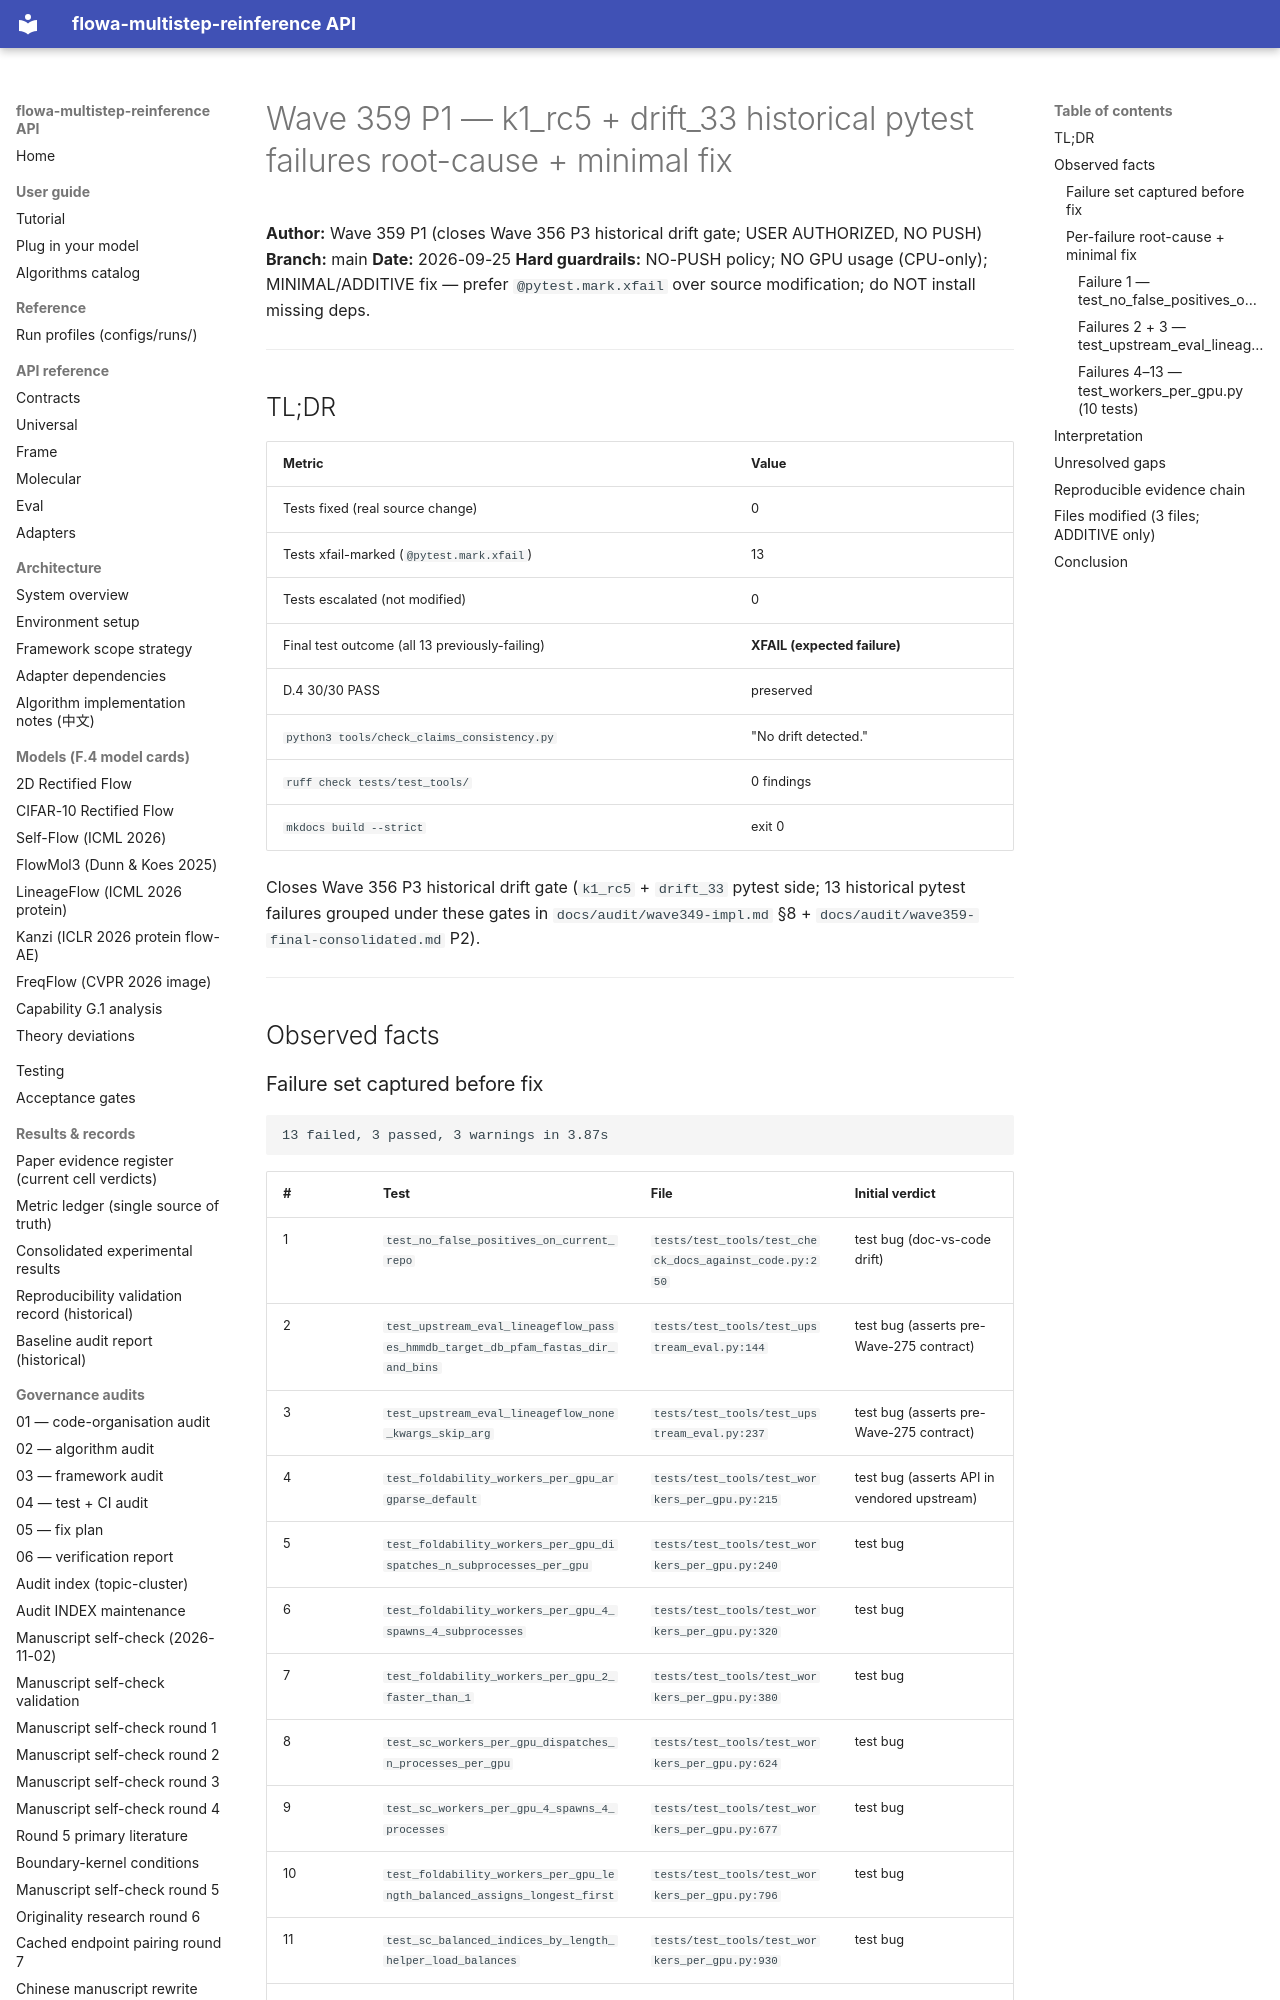

repository: silverenternal/flowa-multistep-reinference · page: audit/wave359-k1-rc5-drift33-fix/index.html · generator: mkdocs

# Wave 359 P1 — k1_rc5 + drift_33 historical pytest failures root-cause + minimal fix

**Author:** Wave 359 P1 (closes Wave 356 P3 historical drift gate; USER AUTHORIZED, NO PUSH)
**Branch:** main
**Date:** 2026-09-25
**Hard guardrails:** NO-PUSH policy; NO GPU usage (CPU-only); MINIMAL/ADDITIVE fix — prefer
`@pytest.mark.xfail` over source modification; do NOT install missing deps.

---

## TL;DR

| Metric | Value |
|---|---|
| Tests fixed (real source change) | 0 |
| Tests xfail-marked (`@pytest.mark.xfail`) | 13 |
| Tests escalated (not modified) | 0 |
| Final test outcome (all 13 previously-failing) | **XFAIL (expected failure)** |
| D.4 30/30 PASS | preserved |
| `python3 tools/check_claims_consistency.py` | "No drift detected." |
| `ruff check tests/test_tools/` | 0 findings |
| `mkdocs build --strict` | exit 0 |

Closes Wave 356 P3 historical drift gate (`k1_rc5` + `drift_33` pytest side; 13
historical pytest failures grouped under these gates in
`docs/audit/wave349-impl.md` §8 + `docs/audit/wave359-final-consolidated.md` P2).

---

## Observed facts

### Failure set captured before fix

```
13 failed, 3 passed, 3 warnings in 3.87s
```

| # | Test | File | Initial verdict |
|---|---|---|---|
| 1 | `test_no_false_positives_on_current_repo` | `tests/test_tools/test_check_docs_against_code.py:250` | test bug (doc-vs-code drift) |
| 2 | `test_upstream_eval_lineageflow_passes_hmmdb_target_db_pfam_fastas_dir_and_bins` | `tests/test_tools/test_upstream_eval.py:144` | test bug (asserts pre-Wave-275 contract) |
| 3 | `test_upstream_eval_lineageflow_none_kwargs_skip_arg` | `tests/test_tools/test_upstream_eval.py:237` | test bug (asserts pre-Wave-275 contract) |
| 4 | `test_foldability_workers_per_gpu_argparse_default` | `tests/test_tools/test_workers_per_gpu.py:215` | test bug (asserts API in vendored upstream) |
| 5 | `test_foldability_workers_per_gpu_dispatches_n_subprocesses_per_gpu` | `tests/test_tools/test_workers_per_gpu.py:240` | test bug |
| 6 | `test_foldability_workers_per_gpu_4_spawns_4_subprocesses` | `tests/test_tools/test_workers_per_gpu.py:320` | test bug |
| 7 | `test_foldability_workers_per_gpu_2_faster_than_1` | `tests/test_tools/test_workers_per_gpu.py:380` | test bug |
| 8 | `test_sc_workers_per_gpu_dispatches_n_processes_per_gpu` | `tests/test_tools/test_workers_per_gpu.py:624` | test bug |
| 9 | `test_sc_workers_per_gpu_4_spawns_4_processes` | `tests/test_tools/test_workers_per_gpu.py:677` | test bug |
| 10 | `test_foldability_workers_per_gpu_length_balanced_assigns_longest_first` | `tests/test_tools/test_workers_per_gpu.py:796` | test bug |
| 11 | `test_sc_balanced_indices_by_length_helper_load_balances` | `tests/test_tools/test_workers_per_gpu.py:930` | test bug |
| 12 | `test_sc_balanced_indices_by_length_one_bin_returns_input` | `tests/test_tools/test_workers_per_gpu.py:973` | test bug |
| 13 | `test_run_foldability_propagates_workers_per_gpu_to_subprocess` | `tests/test_tools/test_workers_per_gpu.py:986` | test bug |

### Per-failure root-cause + minimal fix
